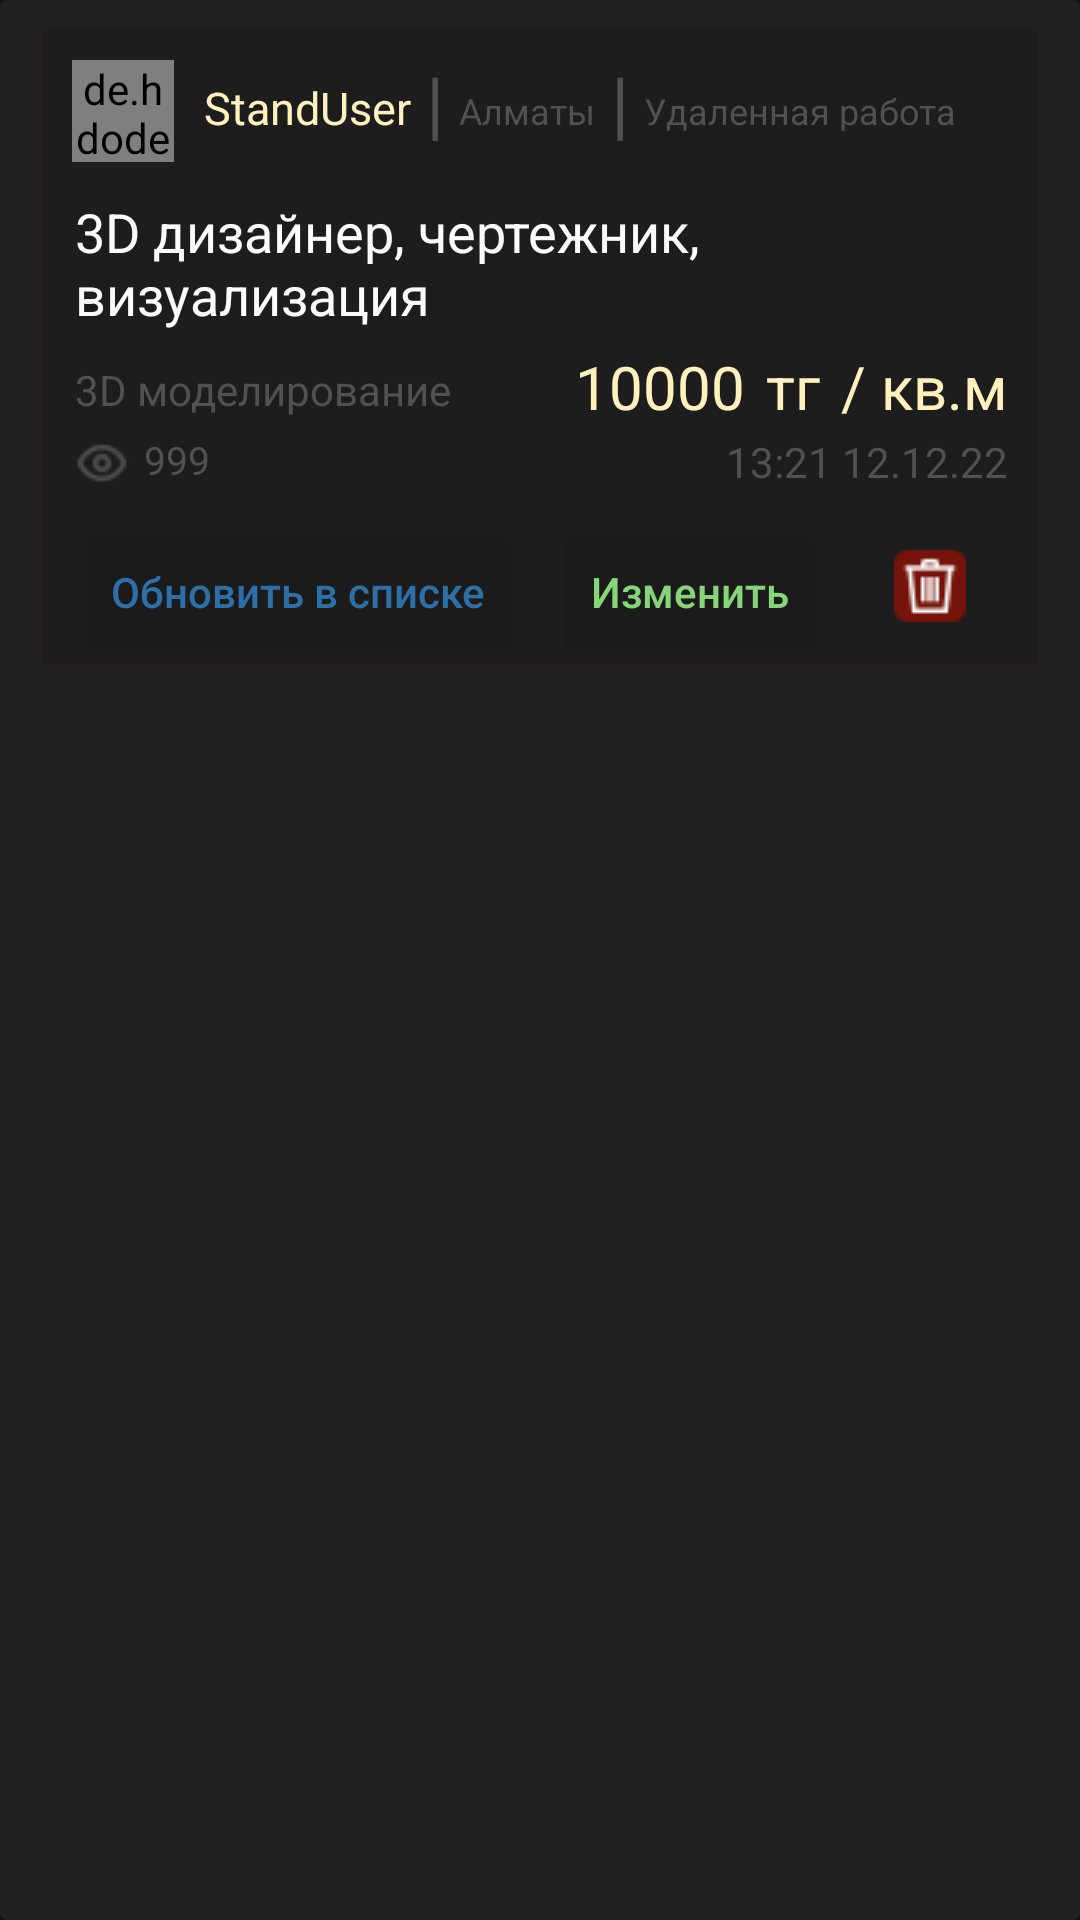

Here is an Android app screen rendered from its layout file. Give the layout XML and the strings, colors and styles it references.
<!-- AndroidManifest.xml: application theme Theme.Deni -->
<!-- res/layout/my_summary_card.xml -->
<?xml version="1.0" encoding="utf-8"?>
<androidx.cardview.widget.CardView xmlns:android="http://schemas.android.com/apk/res/android"
    android:layout_width="match_parent"
    android:layout_height="wrap_content"
    android:backgroundTint="@color/mainColor"
    android:id="@+id/my_summary_card">

    <LinearLayout
        android:layout_width="match_parent"
        android:layout_height="wrap_content"
        android:layout_marginHorizontal="14dp"
        android:orientation="vertical"
        android:background="@color/dark_grey"
        android:layout_marginTop="10dp"
        android:layout_marginBottom="10dp">

        <LinearLayout
            android:layout_width="wrap_content"
            android:layout_height="wrap_content"
            android:orientation="horizontal">

            <de.hdodenhof.circleimageview.CircleImageView
                android:id="@+id/card_profile_image"
                android:layout_width="34dp"
                android:layout_height="34dp"
                android:src="@drawable/avatar"
                android:layout_marginTop="10dp"
                android:layout_marginLeft="10dp"/>
            />

            <TextView
                android:id="@+id/card_designerName"
                android:layout_width="wrap_content"
                android:layout_height="wrap_content"
                android:text="StandUser"
                android:textSize="15dp"
                android:textFontWeight="400"
                android:layout_marginTop="5dp"
                android:layout_marginLeft="10dp"
                android:textColor="@color/goldyGradient"/>

            <TextView
                android:layout_width="wrap_content"
                android:layout_height="wrap_content"
                android:text="|"
                android:textColor="@color/grey"
                android:layout_marginTop="7dp"
                android:layout_marginLeft="5dp"
                android:textSize="25dp" />

            <TextView
                android:id="@+id/card_city"
                android:layout_width="wrap_content"
                android:layout_height="wrap_content"
                android:text="Алматы"
                android:textSize="12dp"
                android:textFontWeight="700"
                android:layout_marginTop="5dp"
                android:layout_marginLeft="5dp"
                android:textColor="@color/grey"/>

            <TextView
                android:layout_width="wrap_content"
                android:layout_height="wrap_content"
                android:text="|"
                android:textColor="@color/grey"
                android:layout_marginTop="7dp"
                android:layout_marginLeft="5dp"
                android:textSize="25dp" />

            <TextView
                android:id="@+id/card_jobType"
                android:layout_width="wrap_content"
                android:layout_height="15dp"
                android:text="Удаленная работа"
                android:textSize="12dp"
                android:textFontWeight="700"
                android:layout_marginTop="5dp"
                android:layout_marginLeft="5dp"
                android:textColor="@color/grey"/>


        </LinearLayout>

        <TextView
            android:id="@+id/card_speciality"
            android:layout_width="wrap_content"
            android:layout_height="wrap_content"
            android:text="3D дизайнер, чертежник, визуализация"
            android:textColor="@color/white"
            android:layout_marginLeft="11dp"
            android:layout_marginTop="11dp"
            android:textSize="18dp"/>

        <LinearLayout
            android:layout_width="match_parent"
            android:layout_height="wrap_content"
            android:orientation="horizontal">

            <TextView
                android:id="@+id/card_category"
                android:layout_width="wrap_content"
                android:layout_height="wrap_content"
                android:text="3D моделирование"
                android:textColor="@color/grey"
                android:layout_marginLeft="11dp"
                android:layout_marginTop="10dp"
                />


            <LinearLayout
                android:layout_width="match_parent"
                android:layout_height="wrap_content"
                android:orientation="horizontal"
                android:layout_marginTop="5dp"
                android:layout_marginRight="10dp"
                android:gravity="right">

                <TextView
                    android:id="@+id/card_salary"
                    android:layout_width="wrap_content"
                    android:layout_height="wrap_content"
                    android:text="10000"
                    android:textColor="@color/goldyGradient"
                    android:textSize="20dp"
                    android:layout_marginLeft="11dp"
                    />


                <TextView
                    android:id="@+id/card_currency"
                    android:layout_width="wrap_content"
                    android:layout_height="wrap_content"
                    android:text="тг"
                    android:textSize="20dp"
                    android:textColor="@color/goldyGradient"
                    android:layout_marginLeft="7dp"
                    />

                <TextView
                    android:layout_width="wrap_content"
                    android:layout_height="wrap_content"
                    android:textSize="20dp"
                    android:text="/ кв.м"
                    android:textColor="@color/goldyGradient"
                    android:layout_marginLeft="7dp"
                    />

            </LinearLayout>

        </LinearLayout>

        <LinearLayout
            android:layout_width="match_parent"
            android:layout_height="wrap_content"
            android:orientation="horizontal">

            <ImageView
                android:layout_width="wrap_content"
                android:layout_height="wrap_content"
                android:src="@drawable/open_eye"
                android:layout_marginLeft="11dp"
                android:layout_marginTop="3dp"/>

            <TextView
                android:id="@+id/card_views"
                android:layout_width="wrap_content"
                android:layout_height="wrap_content"
                android:text="999"
                android:textSize="13dp"
                android:layout_marginLeft="5dp"
                android:layout_marginTop="1dp"
                android:textFontWeight="700"
                android:textColor="@color/grey"/>

            <TextView
                android:id="@+id/card_timeCreating"
                android:layout_width="match_parent"
                android:layout_height="wrap_content"
                android:layout_marginRight="10dp"
                android:text="13:21 12.12.22"
                android:gravity="right"
                android:textColor="@color/grey"
                android:layout_marginLeft="11dp"
                android:layout_marginTop="2dp"
                android:layout_marginBottom="10dp"
                />


        </LinearLayout>

        <LinearLayout
            android:layout_width="match_parent"
            android:layout_height="wrap_content"
            android:orientation="horizontal">

            <Button
                android:id="@+id/refreshInList"
                android:layout_width="wrap_content"
                android:layout_height="wrap_content"
                android:text="@string/refreshInList"
                android:textAllCaps="false"
                android:layout_marginLeft="11dp"
                android:backgroundTint="@color/change_btn"
                android:textColor="@color/blueGradient"/>

            <LinearLayout
                android:layout_width="wrap_content"
                android:layout_height="wrap_content"
                android:orientation="horizontal"
                android:layout_gravity="right">

                <Button
                    android:id="@+id/changeSummary"
                    android:layout_width="wrap_content"
                    android:layout_height="wrap_content"
                    android:text="@string/change"
                    android:textAllCaps="false"
                    android:layout_marginLeft="11dp"
                    android:backgroundTint="@color/change_btn"
                    android:textColor="@color/greenGradient"/>

                <ImageButton
                    android:id="@+id/deleteSummary"
                    android:layout_width="wrap_content"
                    android:layout_height="wrap_content"
                    android:src="@drawable/delete"
                    android:textAllCaps="false"
                    android:layout_marginLeft="11dp"
                    android:layout_gravity="right"
                    android:backgroundTint="@android:color/transparent"
                    android:textColor="@color/greenGradient"/>

            </LinearLayout>

        </LinearLayout>

    </LinearLayout>

</androidx.cardview.widget.CardView>
<!-- resources referenced by this layout -->
<resources>
  <color name="blueGradient">#2D70A8</color>
  <color name="change_btn">#1B1B1B</color>
  <color name="dark_grey">#1D1D1D</color>
  <color name="goldyGradient">#FFF1BE</color>
  <color name="greenGradient">#86D679</color>
  <color name="grey">#515151</color>
  <color name="mainColor">#211F1F</color>
  <color name="white">#FBFBFB</color>
  <!-- drawable delete: png bitmap (drawable, 630 bytes) -->
  <!-- drawable open_eye: png bitmap (drawable, 362 bytes) -->
  <string name="change">Изменить</string>
  <string name="refreshInList">Обновить в списке</string>
  <style name="Theme.Deni" parent="Theme.MaterialComponents.NoActionBar">
          
          <item name="colorPrimary">@color/purple_500</item>
          <item name="colorPrimaryVariant">@color/mainColor</item>
          <item name="colorOnPrimary">@color/white</item>
          
          <item name="colorSecondary">@color/teal_200</item>
          <item name="colorSecondaryVariant">@color/teal_700</item>
          <item name="colorOnSecondary">@color/mainColor</item>
          
          <item name="android:statusBarColor">?attr/colorPrimaryVariant</item>
          
      </style>
  <color name="purple_500">#FF6200EE</color>
  <color name="teal_200">#FF03DAC5</color>
  <color name="teal_700">#FF018786</color>
</resources>
